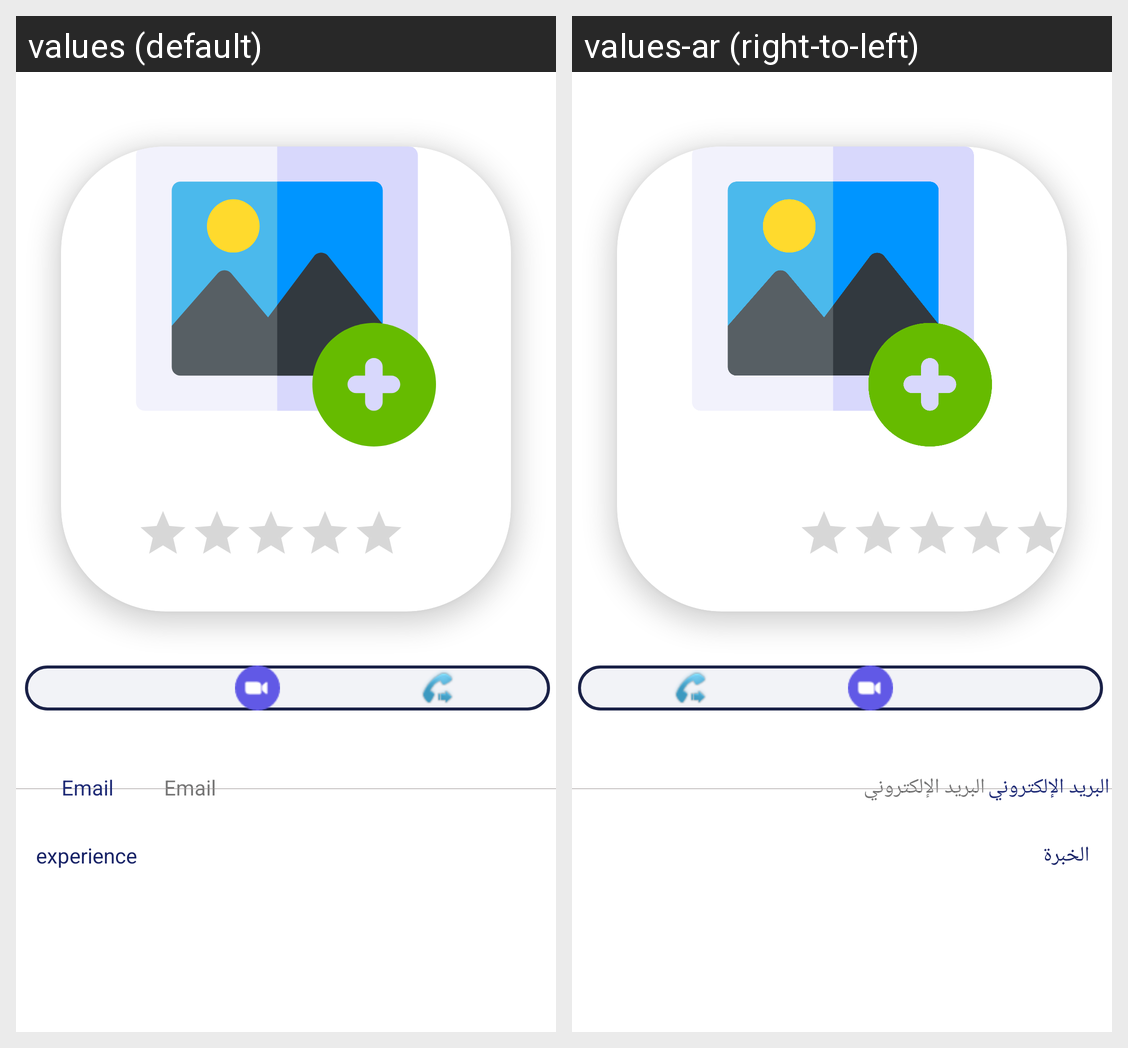

Here is an Android app screen in its default locale and in the app's own translations. Write out the translated-string differences for the strings that appear on this screen.
Android screen res/layout/fragment_show_teacher_profile.xml rendered under 2 locales, left to right: values (default), values-ar (right-to-left). Device: Nexus 5 (rendered at 1080×1920; each locale shown at half size, 540×960, under a caption strip naming it); theme Theme.Learn_new_language.
Strings drawn on this screen, with the default value and each locale's value (text and hints the layout hard-codes, and strings that could not be matched under every locale, appear in the picture but are not listed):

email
  values: Email
  values-ar: البريد الإلكتروني

experience
  values: experience
  values-ar: الخبرة
